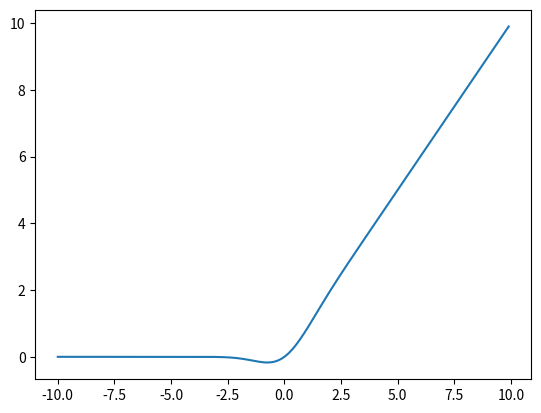

Generate this figure with matplotlib:
import math
import matplotlib.pyplot as plt

plt.rcParams['savefig.dpi'] = 300

def gelu(x):
	res = x * 1/2 * (1 + math.erf(x/(math.sqrt(2))))
	return res

v = [x/10 for x in range(-100,100)]
w = list(map(gelu,v))

plt.plot(v,w)
plt.show()

